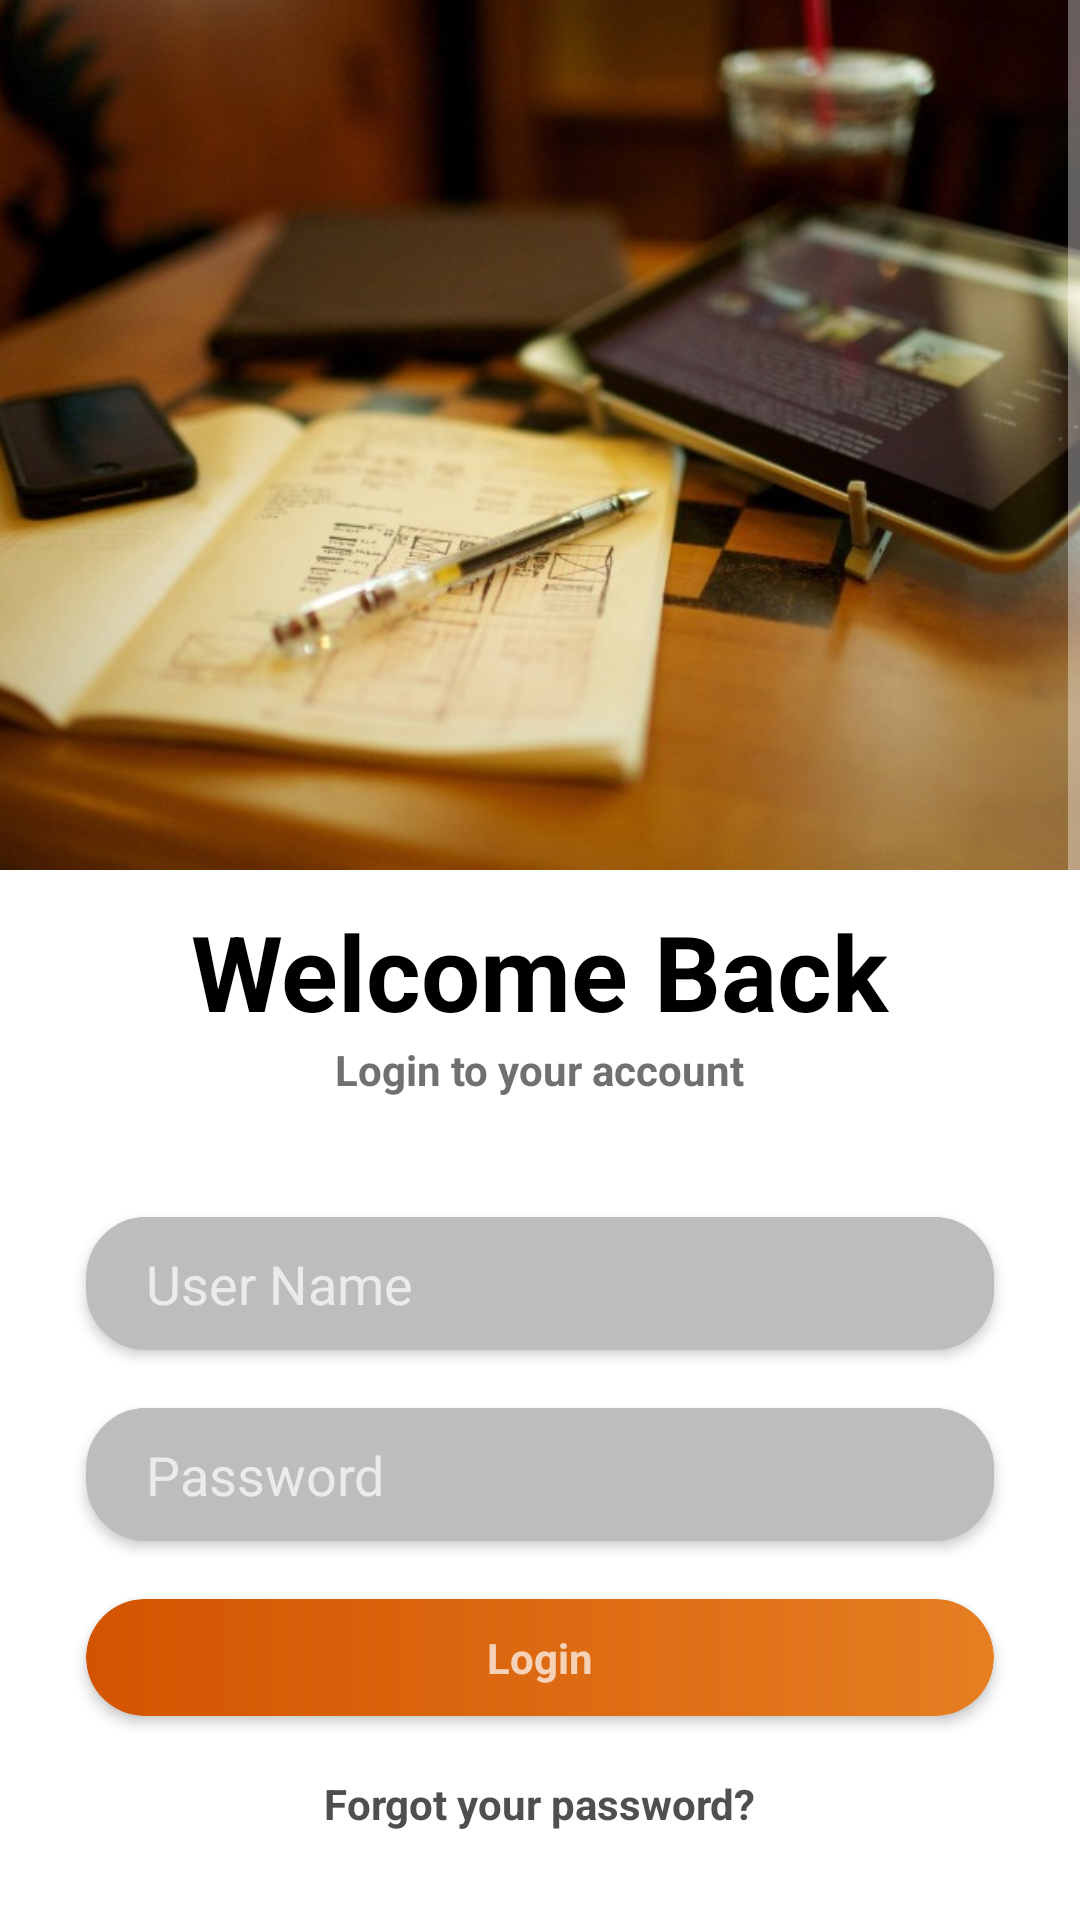

Android layout source for this screen:
<!-- AndroidManifest.xml: application theme Theme.UI -->
<!-- res/layout/activity_login_.xml -->
<?xml version="1.0" encoding="utf-8"?>
<androidx.constraintlayout.widget.ConstraintLayout xmlns:android="http://schemas.android.com/apk/res/android"
    xmlns:app="http://schemas.android.com/apk/res-auto"
    xmlns:tools="http://schemas.android.com/tools"
    android:layout_width="match_parent"
    android:layout_height="match_parent"
    tools:context=".Login_Activity">

    <ScrollView
        android:layout_width="match_parent"
        android:layout_height="match_parent"
        android:background="@color/white">

        <LinearLayout
            android:layout_width="match_parent"
            android:layout_height="match_parent"
            android:orientation="vertical">

            <LinearLayout
                android:layout_width="match_parent"
                android:layout_height="wrap_content">

                <ImageView
                    android:layout_width="match_parent"
                    android:layout_height="290dp"
                    android:scaleType="centerCrop"
                    android:src="@drawable/sm" />

            </LinearLayout>

            <LinearLayout
                android:layout_width="match_parent"
                android:layout_height="wrap_content"
                android:layout_marginTop="-20dp"
                android:layout_marginBottom="50dp"
                android:background="@drawable/u7_mbg"
                android:orientation="vertical">

                <LinearLayout
                    android:layout_width="match_parent"
                    android:layout_height="wrap_content"
                    android:layout_marginBottom="20dp"
                    android:orientation="vertical">

                    <TextView
                        android:layout_width="wrap_content"
                        android:layout_height="wrap_content"
                        android:layout_gravity="center"
                        android:layout_marginTop="30dp"
                        android:text="Welcome Back"
                        android:textColor="@color/black"
                        android:textSize="35dp"
                        android:textStyle="bold" />

                    <TextView
                        android:layout_width="wrap_content"
                        android:layout_height="wrap_content"
                        android:layout_gravity="center"
                        android:layout_marginBottom="10dp"
                        android:text="Login to your account"
                        android:textColor="#716F6F"
                        android:textStyle="bold" />

                </LinearLayout>

                <LinearLayout
                    android:layout_width="match_parent"
                    android:layout_height="wrap_content"
                    android:orientation="vertical">

                    <androidx.cardview.widget.CardView
                        android:layout_width="match_parent"
                        android:layout_height="wrap_content"
                        android:layout_marginLeft="20dp"
                        android:layout_marginRight="20dp"
                        app:cardBackgroundColor="#BDBDBD"
                        app:cardCornerRadius="20dp"
                        app:cardElevation="2.5dp"
                        app:cardUseCompatPadding="true">

                        <EditText
                            android:id="@+id/siName"
                            android:layout_width="match_parent"
                            android:layout_height="match_parent"
                            android:layout_marginLeft="10dp"
                            android:background="#BDBDBD"
                            android:hint="User Name"
                            android:inputType="textEmailAddress"
                            android:padding="10dp" />

                    </androidx.cardview.widget.CardView>

                    <androidx.cardview.widget.CardView
                        android:layout_width="match_parent"
                        android:layout_height="wrap_content"
                        android:layout_marginLeft="20dp"
                        android:layout_marginRight="20dp"
                        app:cardBackgroundColor="#BDBDBD"
                        app:cardCornerRadius="20dp"
                        app:cardElevation="2.5dp"
                        app:cardUseCompatPadding="true">

                        <EditText
                            android:id="@+id/siPass"
                            android:layout_width="match_parent"
                            android:layout_height="match_parent"
                            android:layout_marginLeft="10dp"
                            android:background="#BDBDBD"
                            android:hint="Password"
                            android:inputType="textPassword"
                            android:padding="10dp" />

                    </androidx.cardview.widget.CardView>

                    <androidx.cardview.widget.CardView
                        android:layout_width="match_parent"
                        android:layout_height="wrap_content"
                        android:layout_marginLeft="20dp"
                        android:layout_marginRight="20dp"
                        app:cardBackgroundColor="@android:color/transparent"
                        app:cardCornerRadius="20dp"
                        app:cardElevation="2.5dp"
                        app:cardUseCompatPadding="true">

                        <TextView
                            android:id="@+id/siLogin"
                            android:layout_width="match_parent"
                            android:layout_height="match_parent"
                            android:layout_gravity="center"
                            android:background="@drawable/u7_log_bg"
                            android:gravity="center"
                            android:padding="10dp"
                            android:text="Login"
                            android:textStyle="bold" />

                    </androidx.cardview.widget.CardView>


                    <TextView
                        android:id="@+id/siForPass"
                        android:layout_width="wrap_content"
                        android:layout_height="wrap_content"
                        android:layout_gravity="center"
                        android:layout_margin="10dp"
                        android:text="Forgot your password?"
                        android:textColor="#504F4F"
                        android:textStyle="bold" />

                    <LinearLayout
                        android:layout_width="match_parent"
                        android:layout_height="wrap_content"
                        android:layout_gravity="center"
                        android:layout_marginTop="30dp"
                        android:gravity="center"
                        android:orientation="horizontal">

                        <TextView
                            android:id="@+id/siNotAcc"
                            android:layout_width="wrap_content"
                            android:layout_height="wrap_content"
                            android:text="Don't have an account?"
                            android:textColor="#8A8383"
                            android:textStyle="bold" />

                        <TextView
                            android:id="@+id/siSignUp"
                            android:layout_width="wrap_content"
                            android:layout_height="wrap_content"
                            android:layout_marginLeft="5dp"
                            android:text="Sign up"
                            android:textColor="#FF9800"
                            android:textStyle="bold" />

                    </LinearLayout>

                </LinearLayout>

            </LinearLayout>

        </LinearLayout>

    </ScrollView>

</androidx.constraintlayout.widget.ConstraintLayout>
<!-- resources referenced by this layout -->
<resources>
  <!-- drawable sm: jpg bitmap (drawable-v24, 63310 bytes) -->
  <!-- drawable u7_log_bg (drawable-v24) -->
  <?xml version="1.0" encoding="utf-8"?>
  <shape xmlns:android="http://schemas.android.com/apk/res/android">
  
      <gradient
          android:startColor="#d35400"
          android:endColor="#e67e22"/>
  
      <corners
          android:radius="20dp"/>
  
  </shape>
  <style name="Theme.UI" parent="Theme.AppCompat.NoActionBar">
          
          <item name="colorPrimary">@color/purple_500</item>
          <item name="colorPrimaryVariant">@color/black</item>
          <item name="colorOnPrimary">@color/white</item>
          
          <item name="colorSecondary">@color/teal_200</item>
          <item name="colorSecondaryVariant">@color/teal_700</item>
          <item name="colorOnSecondary">@color/black</item>
          
          <item name="android:statusBarColor" tools:targetApi="l">?attr/colorPrimaryVariant</item>
          
      </style>
  <!-- not gathered from this repository: default colours our renderer supplied (Android Studio template values) -->
  <color name="purple_500">#FF6200EE</color>
  <color name="teal_200">#FF03DAC5</color>
  <color name="teal_700">#FF018786</color>
  <color name="black">#FF000000</color>
  <color name="white">#FFFFFFFF</color>
</resources>
